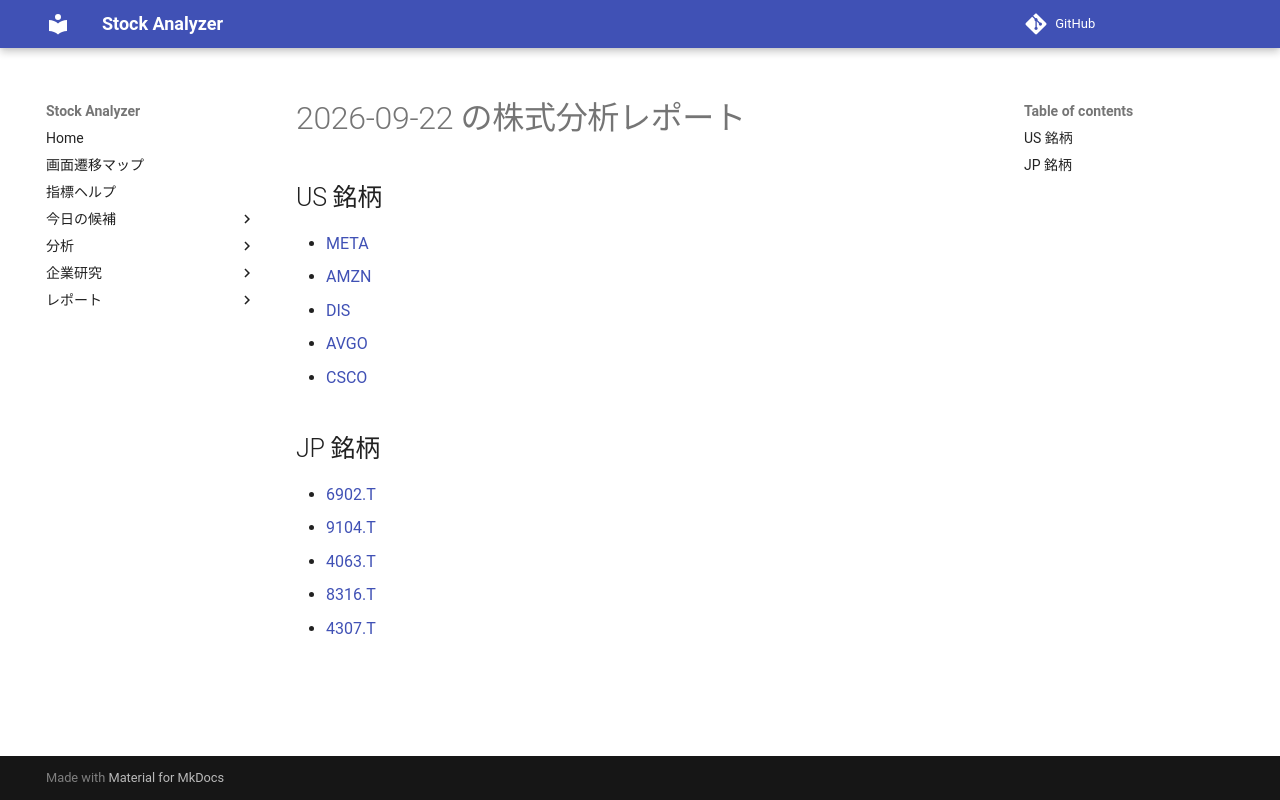

repository: Yumi-note/Making-APP · page: reports/2026-09-22/191603/index.html · generator: mkdocs

# 2026-09-22 の株式分析レポート

## US 銘柄

- [META](META.md)
- [AMZN](AMZN.md)
- [DIS](DIS.md)
- [AVGO](AVGO.md)
- [CSCO](CSCO.md)

## JP 銘柄

- [6902.T](6902_T.md)
- [9104.T](9104_T.md)
- [4063.T](4063_T.md)
- [8316.T](8316_T.md)
- [4307.T](4307_T.md)
